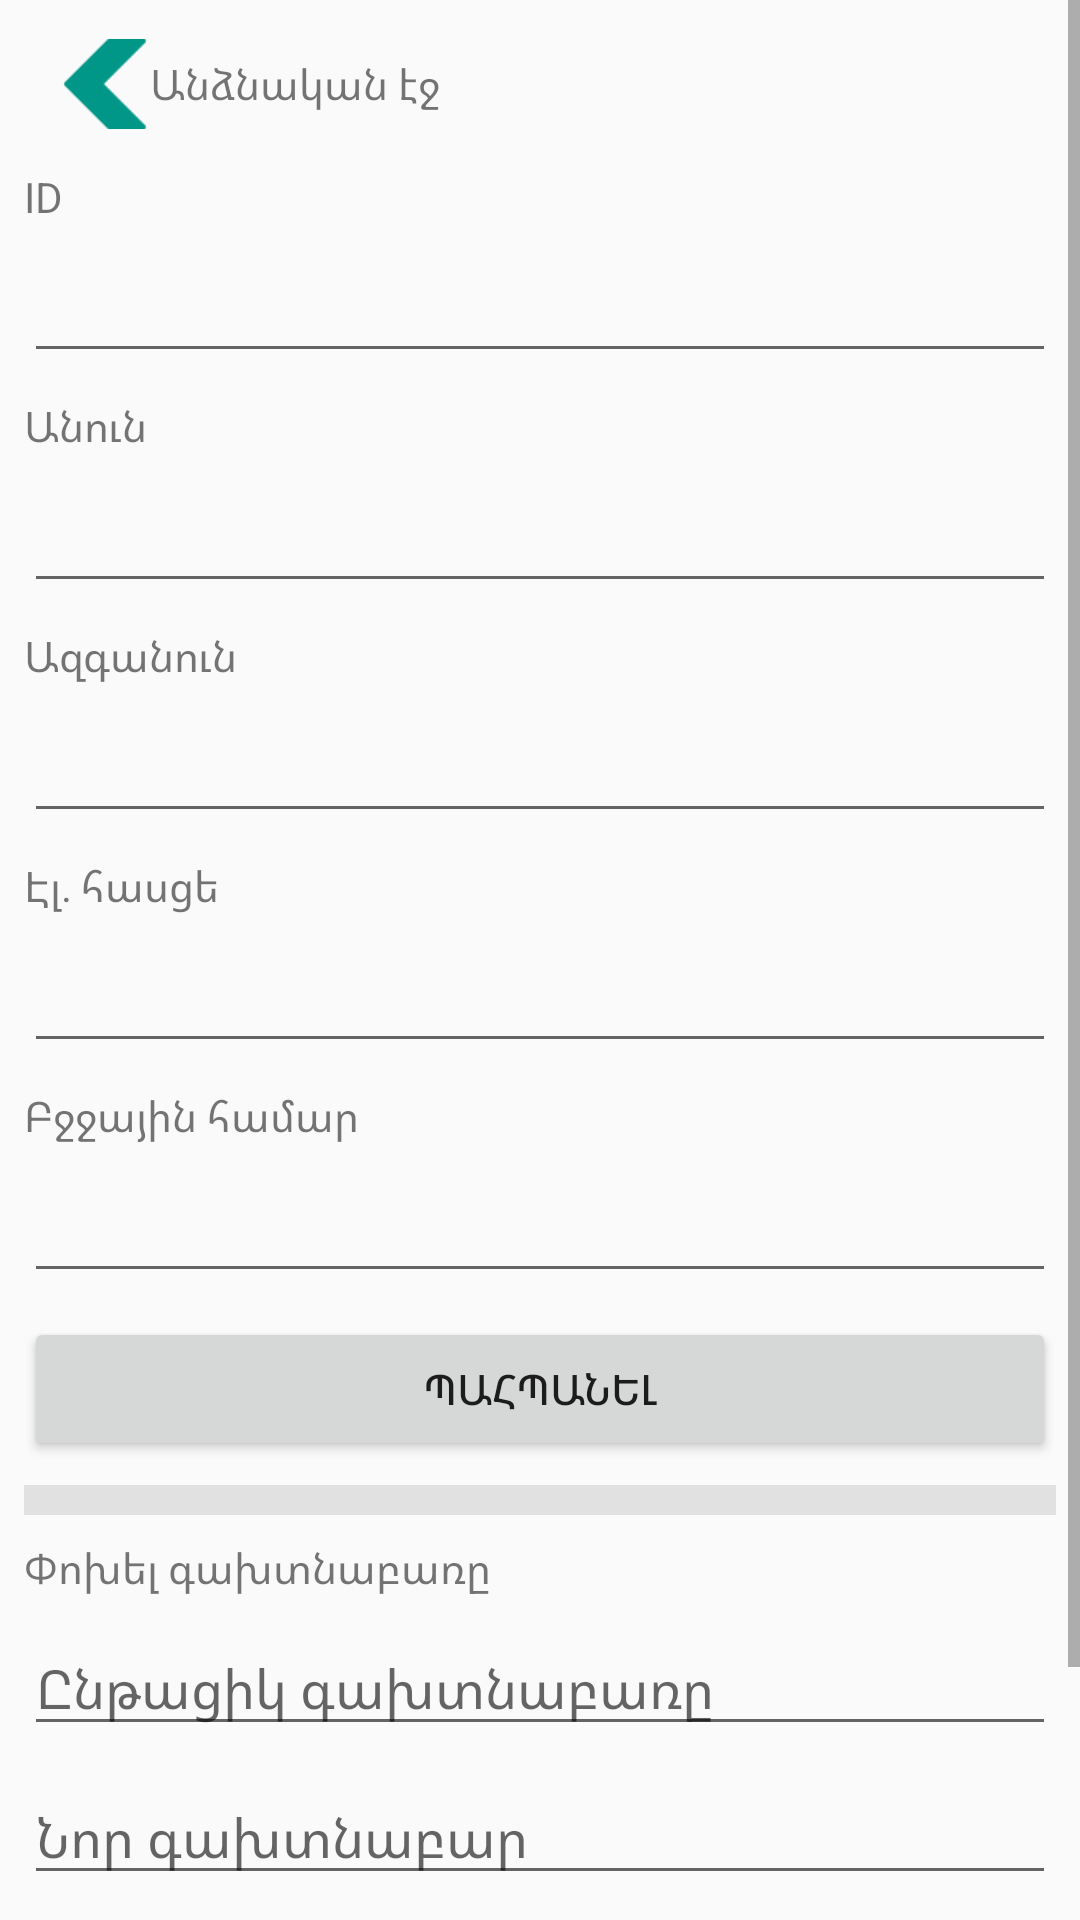

Reconstruct the res/layout file that produces this screen, plus the resources it refers to.
<!-- AndroidManifest.xml: application theme AppTheme -->
<!-- res/layout/fragment_account.xml -->
<?xml version="1.0" encoding="utf-8"?>
<FrameLayout xmlns:android="http://schemas.android.com/apk/res/android"
    xmlns:tools="http://schemas.android.com/tools"
    android:layout_width="match_parent"
    android:layout_height="match_parent"
    xmlns:app="http://schemas.android.com/apk/res-auto"
    tools:context=".fragments.AccountFragment">

    <ScrollView
        android:layout_width="match_parent"
        android:layout_height="wrap_content">

    <androidx.constraintlayout.widget.ConstraintLayout
        android:id="@+id/page"
        android:layout_width="match_parent"
        android:layout_height="wrap_content">

        <LinearLayout
            android:id="@+id/back"
            style="@style/SettingsOption"
            app:layout_constraintEnd_toEndOf="parent"
            app:layout_constraintStart_toStartOf="parent"
            app:layout_constraintTop_toTopOf="parent"
            android:layout_width="match_parent"
            android:layout_height="wrap_content"
            android:layout_marginTop="8dp"
            android:orientation="horizontal">

            <ImageView
                android:id="@+id/imageView2"
                android:layout_width="30dp"
                android:layout_height="30dp"
                android:layout_gravity="center_vertical"
                android:src="@drawable/prev" />

            <TextView
                android:layout_width="wrap_content"
                android:layout_height="wrap_content"
                android:layout_gravity="center_vertical"
                android:layout_weight="1"
                android:text="@string/Account" />

            <ProgressBar
                android:id="@+id/progress"
                style="?android:attr/progressBarStyle"
                android:layout_width="wrap_content"
                android:layout_height="wrap_content"
                android:visibility="gone" />
        </LinearLayout>

        <TextView
            android:id="@+id/textView18"
            app:layout_constraintStart_toStartOf="parent"
            app:layout_constraintTop_toBottomOf="@+id/back"
            android:layout_width="wrap_content"
            android:layout_height="wrap_content"
            android:layout_marginStart="8dp"
            android:layout_marginLeft="8dp"
            android:layout_marginTop="8dp"
            android:text="@string/ID" />

        <EditText
            android:id="@+id/accID"
            app:layout_constraintEnd_toEndOf="parent"
            app:layout_constraintStart_toStartOf="parent"
            app:layout_constraintTop_toBottomOf="@+id/textView18"
            android:layout_width="0dp"
            android:layout_height="wrap_content"
            android:layout_marginStart="8dp"
            android:layout_marginLeft="8dp"
            android:layout_marginTop="8dp"
            android:layout_marginEnd="8dp"
            android:layout_marginRight="8dp"
            android:ems="10"
            android:inputType="textPersonName" />

        <TextView
            android:id="@+id/textView14"
            app:layout_constraintStart_toStartOf="parent"
            app:layout_constraintTop_toBottomOf="@+id/accID"
            android:layout_width="wrap_content"
            android:layout_height="wrap_content"
            android:layout_marginStart="8dp"
            android:layout_marginLeft="8dp"
            android:layout_marginTop="8dp"
            android:text="@string/Firstname" />

        <EditText
            android:id="@+id/accFirstname"
            app:layout_constraintEnd_toEndOf="parent"
            app:layout_constraintStart_toStartOf="parent"
            app:layout_constraintTop_toBottomOf="@+id/textView14"
            android:layout_width="0dp"
            android:layout_height="wrap_content"
            android:layout_marginStart="8dp"
            android:layout_marginLeft="8dp"
            android:layout_marginTop="8dp"
            android:layout_marginEnd="8dp"
            android:layout_marginRight="8dp"
            android:ems="10"
            android:inputType="textPersonName" />

        <TextView
            android:id="@+id/textView19"
            app:layout_constraintStart_toStartOf="parent"
            app:layout_constraintTop_toBottomOf="@+id/accFirstname"
            android:layout_width="wrap_content"
            android:layout_height="wrap_content"
            android:layout_marginStart="8dp"
            android:layout_marginLeft="8dp"
            android:layout_marginTop="8dp"
            android:text="@string/Lastname" />

        <EditText
            android:id="@+id/accLastname"
            app:layout_constraintEnd_toEndOf="parent"
            app:layout_constraintStart_toStartOf="parent"
            app:layout_constraintTop_toBottomOf="@+id/textView19"
            android:layout_width="0dp"
            android:layout_height="wrap_content"
            android:layout_marginStart="8dp"
            android:layout_marginLeft="8dp"
            android:layout_marginTop="8dp"
            android:layout_marginEnd="8dp"
            android:layout_marginRight="8dp"
            android:ems="10"
            android:inputType="textPersonName" />

        <TextView
            android:id="@+id/textView16"
            app:layout_constraintStart_toStartOf="parent"
            app:layout_constraintTop_toBottomOf="@+id/accLastname"
            android:layout_width="wrap_content"
            android:layout_height="wrap_content"
            android:layout_marginStart="8dp"
            android:layout_marginLeft="8dp"
            android:layout_marginTop="8dp"
            android:text="@string/Email" />

        <EditText
            android:id="@+id/accEmail"
            app:layout_constraintEnd_toEndOf="parent"
            app:layout_constraintStart_toStartOf="parent"
            app:layout_constraintTop_toBottomOf="@+id/textView16"
            android:layout_width="0dp"
            android:layout_height="wrap_content"
            android:layout_marginStart="8dp"
            android:layout_marginLeft="8dp"
            android:layout_marginTop="8dp"
            android:layout_marginEnd="8dp"
            android:layout_marginRight="8dp"
            android:ems="10"
            android:inputType="textPersonName" />

        <TextView
            android:id="@+id/textView17"
            app:layout_constraintStart_toStartOf="parent"
            app:layout_constraintTop_toBottomOf="@+id/accEmail"
            android:layout_width="wrap_content"
            android:layout_height="wrap_content"
            android:layout_marginStart="8dp"
            android:layout_marginLeft="8dp"
            android:layout_marginTop="8dp"
            android:text="@string/Phone" />

        <EditText
            android:id="@+id/accPhone"
            android:layout_width="0dp"
            android:layout_height="wrap_content"
            android:layout_marginStart="8dp"
            android:layout_marginLeft="8dp"
            android:layout_marginTop="8dp"
            android:layout_marginEnd="8dp"
            android:layout_marginRight="8dp"
            android:ems="10"
            android:inputType="textPersonName"
            app:layout_constraintEnd_toEndOf="parent"
            app:layout_constraintStart_toStartOf="parent"
            app:layout_constraintTop_toBottomOf="@+id/textView17" />

        <View
            android:id="@+id/view"
            android:layout_width="0dp"
            android:layout_height="10dp"
            android:layout_marginStart="8dp"
            android:layout_marginLeft="8dp"
            android:layout_marginTop="8dp"
            android:layout_marginEnd="8dp"
            android:layout_marginRight="8dp"
            android:background="@color/colorGray"
            app:layout_constraintEnd_toEndOf="parent"
            app:layout_constraintStart_toStartOf="parent"
            app:layout_constraintTop_toBottomOf="@id/save" />

        <TextView
            android:id="@+id/textView20"
            android:layout_width="wrap_content"
            android:layout_height="wrap_content"
            android:layout_marginStart="8dp"
            android:layout_marginLeft="8dp"
            android:layout_marginTop="8dp"
            android:text="@string/ChangePassword"
            app:layout_constraintStart_toStartOf="parent"
            app:layout_constraintTop_toBottomOf="@id/view" />

        <EditText
            android:id="@+id/currentPassword"
            app:layout_constraintEnd_toEndOf="parent"
            app:layout_constraintStart_toStartOf="parent"
            app:layout_constraintTop_toBottomOf="@+id/textView20"
            android:layout_width="0dp"
            android:layout_height="wrap_content"
            android:layout_marginStart="8dp"
            android:layout_marginLeft="8dp"
            android:layout_marginTop="8dp"
            android:layout_marginEnd="8dp"
            android:layout_marginRight="8dp"
            android:ems="10"
            android:hint="@string/CurrentPassword"
            android:inputType="textPassword" />

        <EditText
            android:id="@+id/newPassword"
            app:layout_constraintEnd_toEndOf="parent"
            app:layout_constraintStart_toStartOf="parent"
            app:layout_constraintTop_toBottomOf="@+id/currentPassword"
            android:layout_width="0dp"
            android:layout_height="wrap_content"
            android:layout_marginStart="8dp"
            android:layout_marginLeft="8dp"
            android:layout_marginTop="8dp"
            android:layout_marginEnd="8dp"
            android:layout_marginRight="8dp"
            android:ems="10"
            android:hint="@string/NewPassword"
            android:inputType="textPassword" />

        <EditText
            android:id="@+id/repeatPassword"
            app:layout_constraintEnd_toEndOf="parent"
            app:layout_constraintStart_toStartOf="parent"
            app:layout_constraintTop_toBottomOf="@+id/newPassword"
            android:layout_width="0dp"
            android:layout_height="wrap_content"
            android:layout_marginStart="8dp"
            android:layout_marginLeft="8dp"
            android:layout_marginTop="8dp"
            android:layout_marginEnd="8dp"
            android:layout_marginRight="8dp"
            android:ems="10"
            android:hint="@string/RepeatPassword"
            android:inputType="textPassword" />

        <Button
            android:id="@+id/changePassword"
            android:layout_width="0dp"
            android:layout_height="wrap_content"
            android:layout_marginStart="24dp"
            android:layout_marginLeft="24dp"
            android:layout_marginTop="8dp"
            android:layout_marginEnd="24dp"
            android:layout_marginRight="24dp"
            android:text="@string/ChangePassword"
            app:layout_constraintEnd_toEndOf="parent"
            app:layout_constraintStart_toStartOf="parent"
            app:layout_constraintTop_toBottomOf="@+id/repeatPassword" />

        <Button
            android:id="@+id/save"
            android:layout_width="0dp"
            android:layout_height="wrap_content"
            android:layout_marginStart="8dp"
            android:layout_marginLeft="8dp"
            android:layout_marginTop="8dp"
            android:layout_marginEnd="8dp"
            android:layout_marginRight="8dp"
            android:text="@string/Save"
            app:layout_constraintEnd_toEndOf="parent"
            app:layout_constraintStart_toStartOf="parent"
            app:layout_constraintTop_toBottomOf="@+id/accPhone" />

    </androidx.constraintlayout.widget.ConstraintLayout>

    </ScrollView>

</FrameLayout>
<!-- resources referenced by this layout -->
<resources>
  <color name="colorGray">#E1E1E1</color>
  <!-- drawable prev: png bitmap (drawable, 837 bytes) -->
  <string name="Account">Անձնական էջ</string>
  <string name="ChangePassword">Փոխել գախտնաբառը</string>
  <string name="CurrentPassword">Ընթացիկ գախտնաբառը</string>
  <string name="Email">Էլ․ հասցե</string>
  <string name="Firstname">Անուն</string>
  <string name="ID">ID</string>
  <string name="Lastname">Ազգանուն</string>
  <string name="NewPassword">Նոր գախտնաբար</string>
  <string name="Phone">Բջջային համար</string>
  <string name="RepeatPassword">Կրկնել գախտնաբար</string>
  <string name="Save">Պահպանել</string>
  <style name="SettingsOption">
          <item name="android:paddingLeft">20dp</item>
          <item name="android:paddingRight">20dp</item>
          <item name="android:paddingTop">5dp</item>
          <item name="android:paddingBottom">5dp</item>
      </style>
  <style name="AppTheme" parent="Theme.AppCompat.Light.DarkActionBar">
          
          <item name="colorPrimary">@color/colorPrimary</item>
          <item name="colorPrimaryDark">@color/colorPrimaryDark</item>
          <item name="colorAccent">@color/colorAccent</item>
      </style>
  <color name="colorPrimary">#6200EE</color>
  <color name="colorPrimaryDark">#3700B3</color>
  <color name="colorAccent">#03DAC5</color>
</resources>
